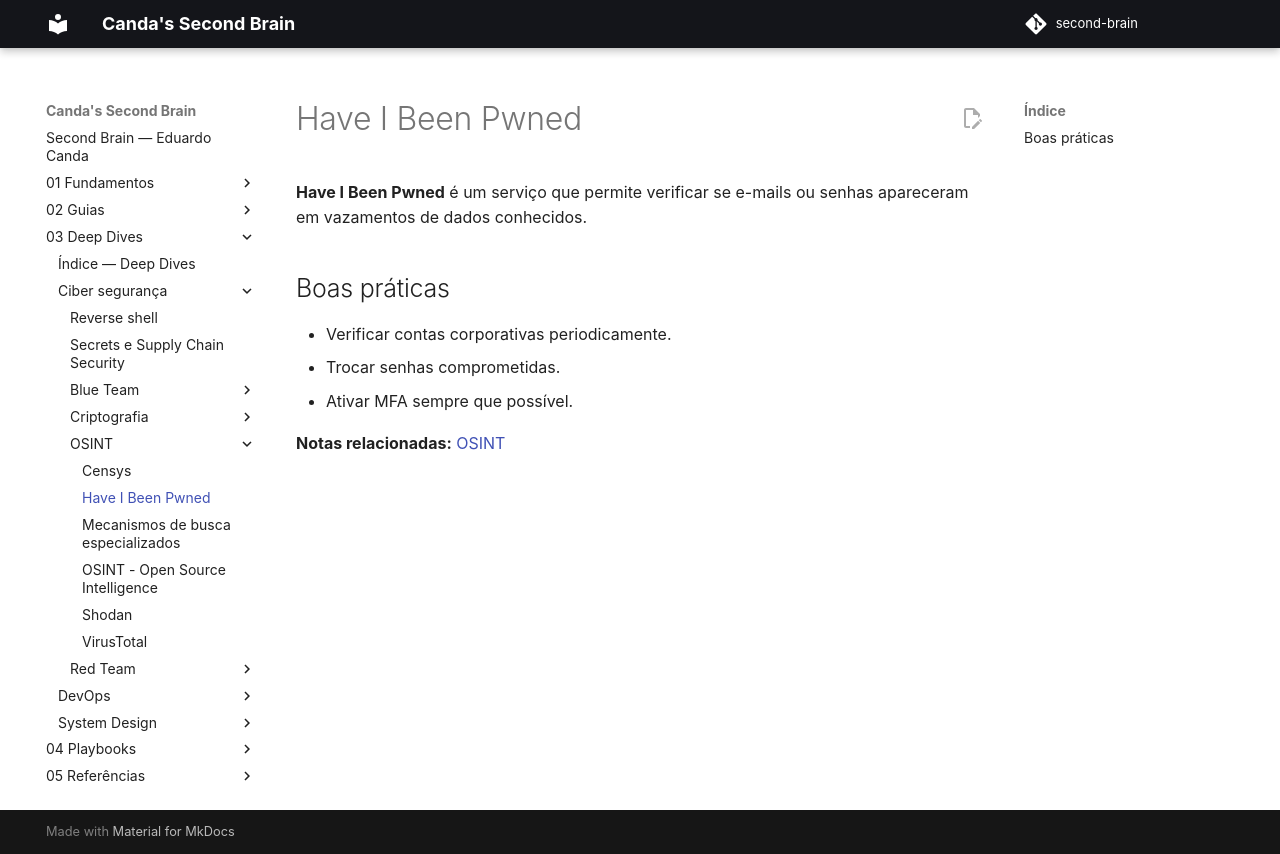

repository: EduardoCanda/second-brain · page: 03 - Deep Dives/Ciber segurança/OSINT/Have I Been Pwned/index.html · generator: mkdocs

# Have I Been Pwned

> Nota criada automaticamente para resolver referência interna pendente.
